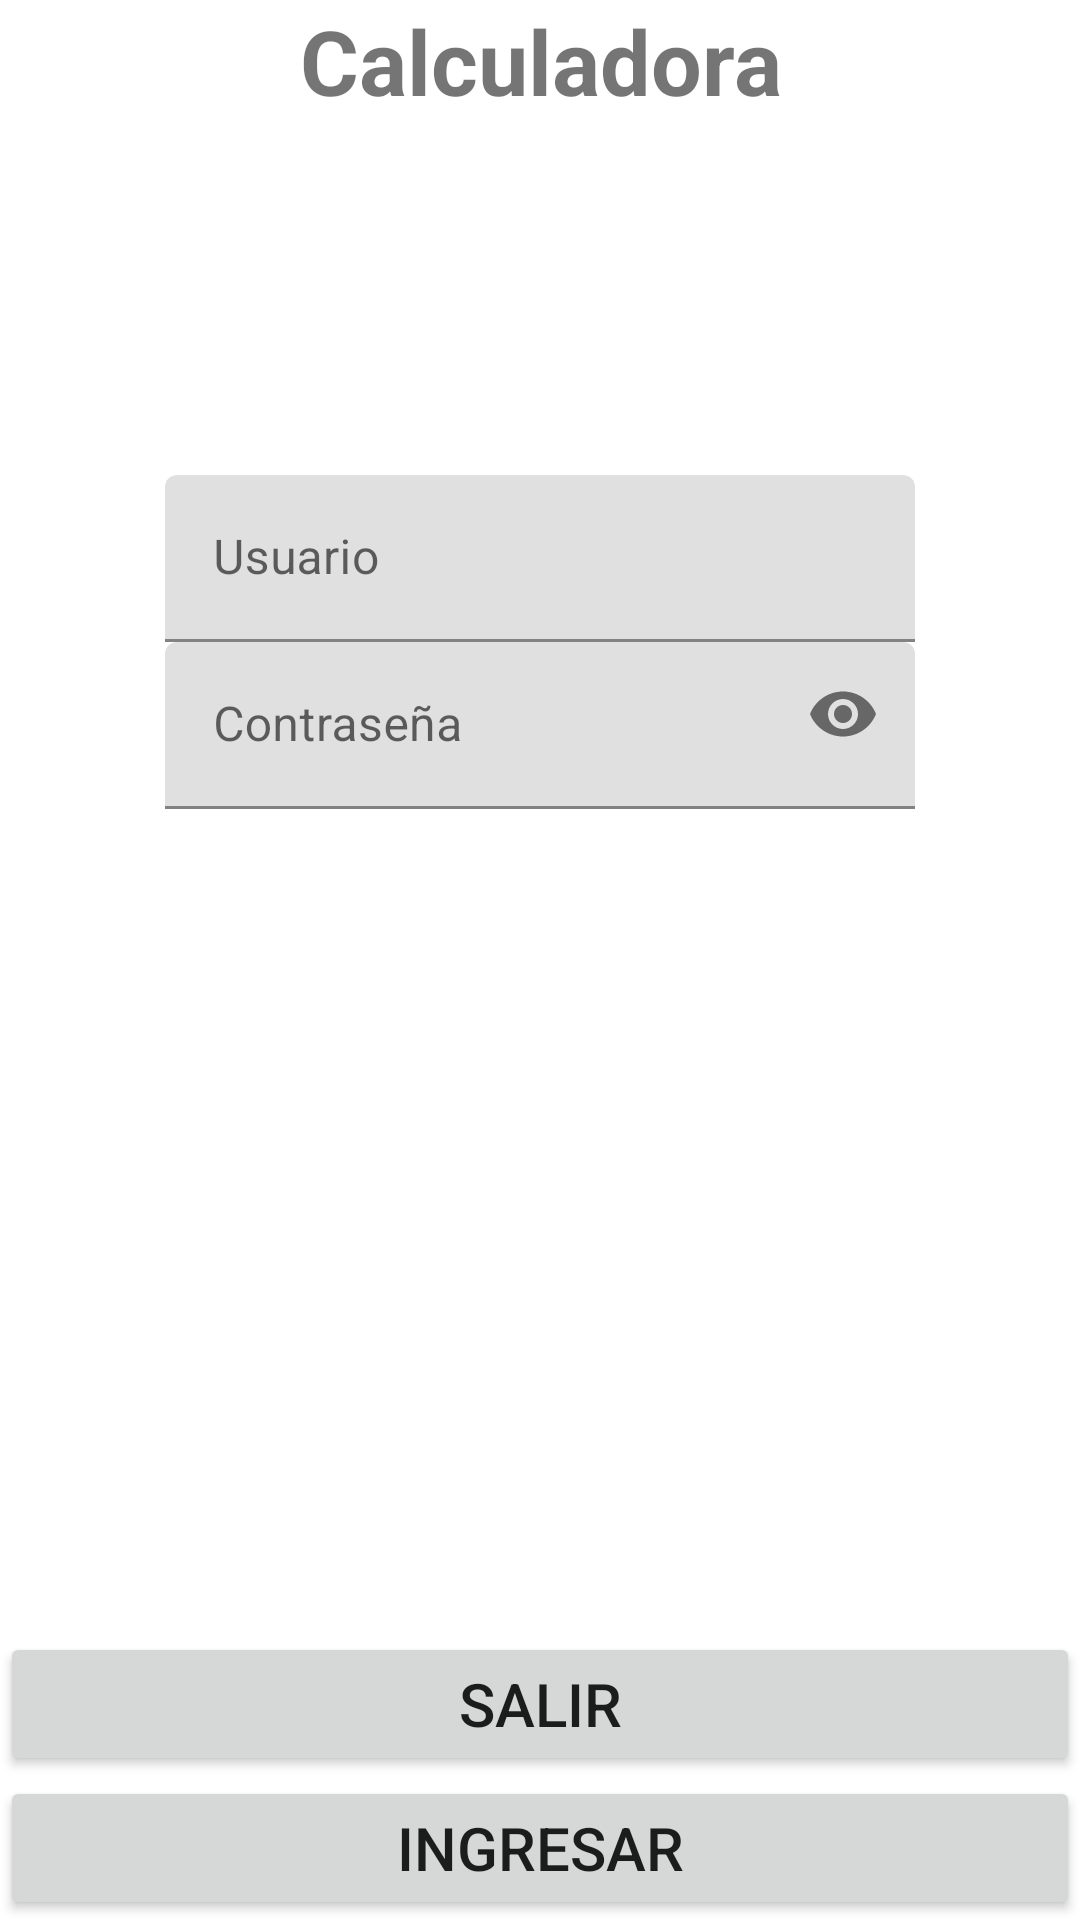

Write the Android layout XML for this screen, with the resource values it uses.
<!-- AndroidManifest.xml: application theme Theme.PracticaJava03 -->
<!-- res/layout/activity_main.xml -->
<?xml version="1.0" encoding="utf-8"?>
<androidx.constraintlayout.widget.ConstraintLayout xmlns:android="http://schemas.android.com/apk/res/android"
    xmlns:app="http://schemas.android.com/apk/res-auto"
    xmlns:tools="http://schemas.android.com/tools"
    android:layout_width="match_parent"
    android:layout_height="match_parent"
    tools:context=".MainActivity">

    <TextView
        android:layout_width="300sp"
        android:layout_height="wrap_content"
        android:text="Calculadora"
        android:textAlignment="center"
        android:textSize="30dp"
        android:textStyle="bold"
        android:id="@+id/lblCalculadora"
        app:layout_constraintTop_toTopOf="parent"
        app:layout_constraintStart_toStartOf="parent"
        app:layout_constraintEnd_toEndOf="parent">

    </TextView>

    <ImageView
        android:id="@+id/imgCalculadora"
        android:layout_width="96dp"
        android:layout_height="118dp"
        android:src="@mipmap/ic_launch"
        app:layout_constraintEnd_toEndOf="parent"
        app:layout_constraintStart_toStartOf="parent"
        app:layout_constraintTop_toBottomOf="@+id/lblCalculadora">

    </ImageView>

    <com.google.android.material.textfield.TextInputLayout
        android:layout_width="250dp"
        android:layout_height="wrap_content"
        android:textAlignment="center"
        app:endIconMode="clear_text"
        app:layout_constraintStart_toStartOf="parent"
        app:layout_constraintEnd_toEndOf="parent"
        app:layout_constraintTop_toBottomOf="@+id/imgCalculadora"

        android:id="@+id/txtUsuario2"
        >

        <com.google.android.material.textfield.TextInputEditText
            android:layout_width="250dp"
            android:layout_height="wrap_content"
            android:id="@+id/txtUsuario"
            android:inputType="text"
            android:hint="Usuario" />
    </com.google.android.material.textfield.TextInputLayout>

    <com.google.android.material.textfield.TextInputLayout
        android:layout_width="250dp"
        android:layout_height="wrap_content"
        android:textAlignment="center"

        app:endIconMode="password_toggle"
        app:layout_constraintStart_toStartOf="parent"
        app:layout_constraintEnd_toEndOf="parent"
        app:layout_constraintTop_toBottomOf="@+id/txtUsuario2"
        >

        <com.google.android.material.textfield.TextInputEditText
            android:layout_width="250dp"
            android:layout_height="wrap_content"
            android:inputType="textPassword"
            android:id="@+id/txtContraseña"
            android:hint="Contraseña" />
    </com.google.android.material.textfield.TextInputLayout>

    <Button
        android:layout_width="match_parent"
        android:layout_height="wrap_content"
        android:text="Ingresar"
        android:textSize="20dp"
        android:id="@+id/btnIngresar"
        app:layout_constraintBottom_toBottomOf="parent">

    </Button>

    <Button
        android:layout_width="match_parent"
        android:layout_height="wrap_content"
        android:text="Salir"
        android:textSize="20dp"
        android:id="@+id/btnSalir"
        app:layout_constraintBottom_toTopOf="@id/btnIngresar">

    </Button>


</androidx.constraintlayout.widget.ConstraintLayout>
<!-- resources referenced by this layout -->
<resources>
  <style name="Theme.PracticaJava03" parent="Theme.MaterialComponents.DayNight.DarkActionBar">
          
          <item name="colorPrimary">@color/purple_500</item>
          <item name="colorPrimaryVariant">@color/purple_700</item>
          <item name="colorOnPrimary">@color/white</item>
          
          <item name="colorSecondary">@color/teal_200</item>
          <item name="colorSecondaryVariant">@color/teal_700</item>
          <item name="colorOnSecondary">@color/black</item>
          
          <item name="android:statusBarColor">?attr/colorPrimaryVariant</item>
          
      </style>
  <!-- not gathered from this repository: default colours our renderer supplied (Android Studio template values) -->
  <color name="purple_500">#FF6200EE</color>
  <color name="purple_700">#FF3700B3</color>
  <color name="teal_200">#FF03DAC5</color>
  <color name="teal_700">#FF018786</color>
  <color name="black">#FF000000</color>
  <color name="white">#FFFFFFFF</color>
</resources>
